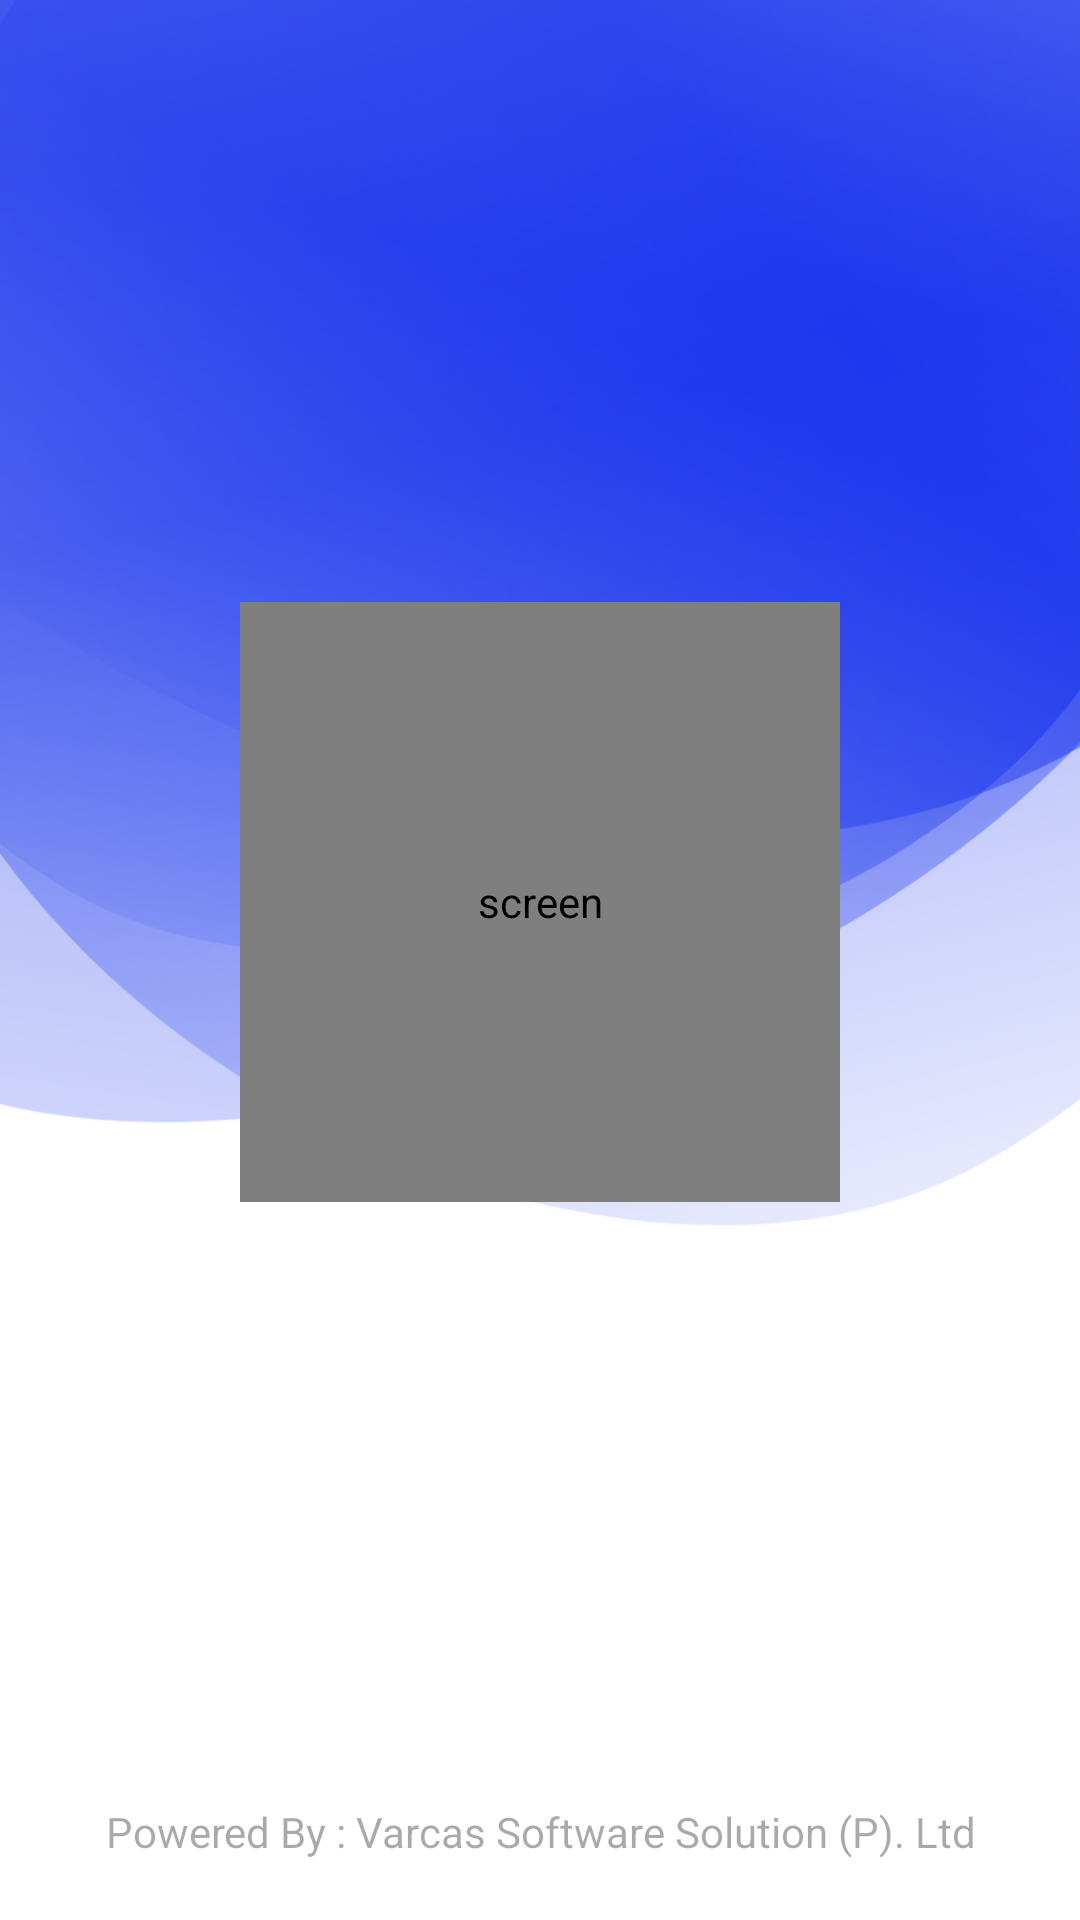

The Android layout XML behind this screen, and the referenced resources:
<!-- AndroidManifest.xml: application theme Theme.RiderCabApp -->
<!-- res/layout/activity_splash.xml -->
<?xml version="1.0" encoding="utf-8"?>
<layout xmlns:android="http://schemas.android.com/apk/res/android"
    xmlns:app="http://schemas.android.com/apk/res-auto">

    <androidx.constraintlayout.widget.ConstraintLayout
        android:layout_width="match_parent"
        android:layout_height="match_parent"
        android:background="@drawable/splash_screen">

        <de.hdodenhof.circleimageview.CircleImageView
            android:id="@+id/imageViewSplash"
            android:layout_width="200dp"
            android:layout_height="200dp"
            android:layout_centerInParent="true"
            android:contentDescription="@string/screen"
            android:scaleType="centerCrop"
            android:src="@drawable/ic_logo"
            app:civ_border_color="@color/transparent"
            app:civ_border_width="4dp"
            app:layout_constraintBottom_toTopOf="@+id/textInputLayout"
            app:layout_constraintEnd_toEndOf="parent"
            app:layout_constraintStart_toStartOf="parent"
            app:layout_constraintTop_toTopOf="parent" />

        <androidx.appcompat.widget.AppCompatTextView
            android:id="@+id/textInputLayout"
            android:layout_width="match_parent"
            android:layout_height="wrap_content"
            android:gravity="center"
            android:hint="@string/powered_by_varcas_software_solution_p_ltd"
            app:placeholderTextColor="@color/text_primary_light"
            app:layout_constraintBottom_toBottomOf="parent"
            app:layout_constraintEnd_toEndOf="parent"
            app:layout_constraintStart_toStartOf="parent"
            android:layout_marginBottom="20dp"/>

    </androidx.constraintlayout.widget.ConstraintLayout>

</layout>
<!-- resources referenced by this layout -->
<resources>
  <color name="text_primary_light">#000000</color>
  <color name="transparent">#0FFFFFFF</color>
  <!-- drawable ic_logo: png bitmap (drawable-hdpi, 5643 bytes) -->
  <!-- drawable splash_screen: png bitmap (drawable-hdpi, 126736 bytes) -->
  <string name="powered_by_varcas_software_solution_p_ltd">Powered By : Varcas Software Solution (P). Ltd</string>
  <string name="screen">screen</string>
  <style name="Theme.RiderCabApp" parent="Base.Theme.RiderCabApp" />
  <style name="Base.Theme.RiderCabApp" parent="Theme.Material3.DayNight.NoActionBar">
          
          
      </style>
</resources>
